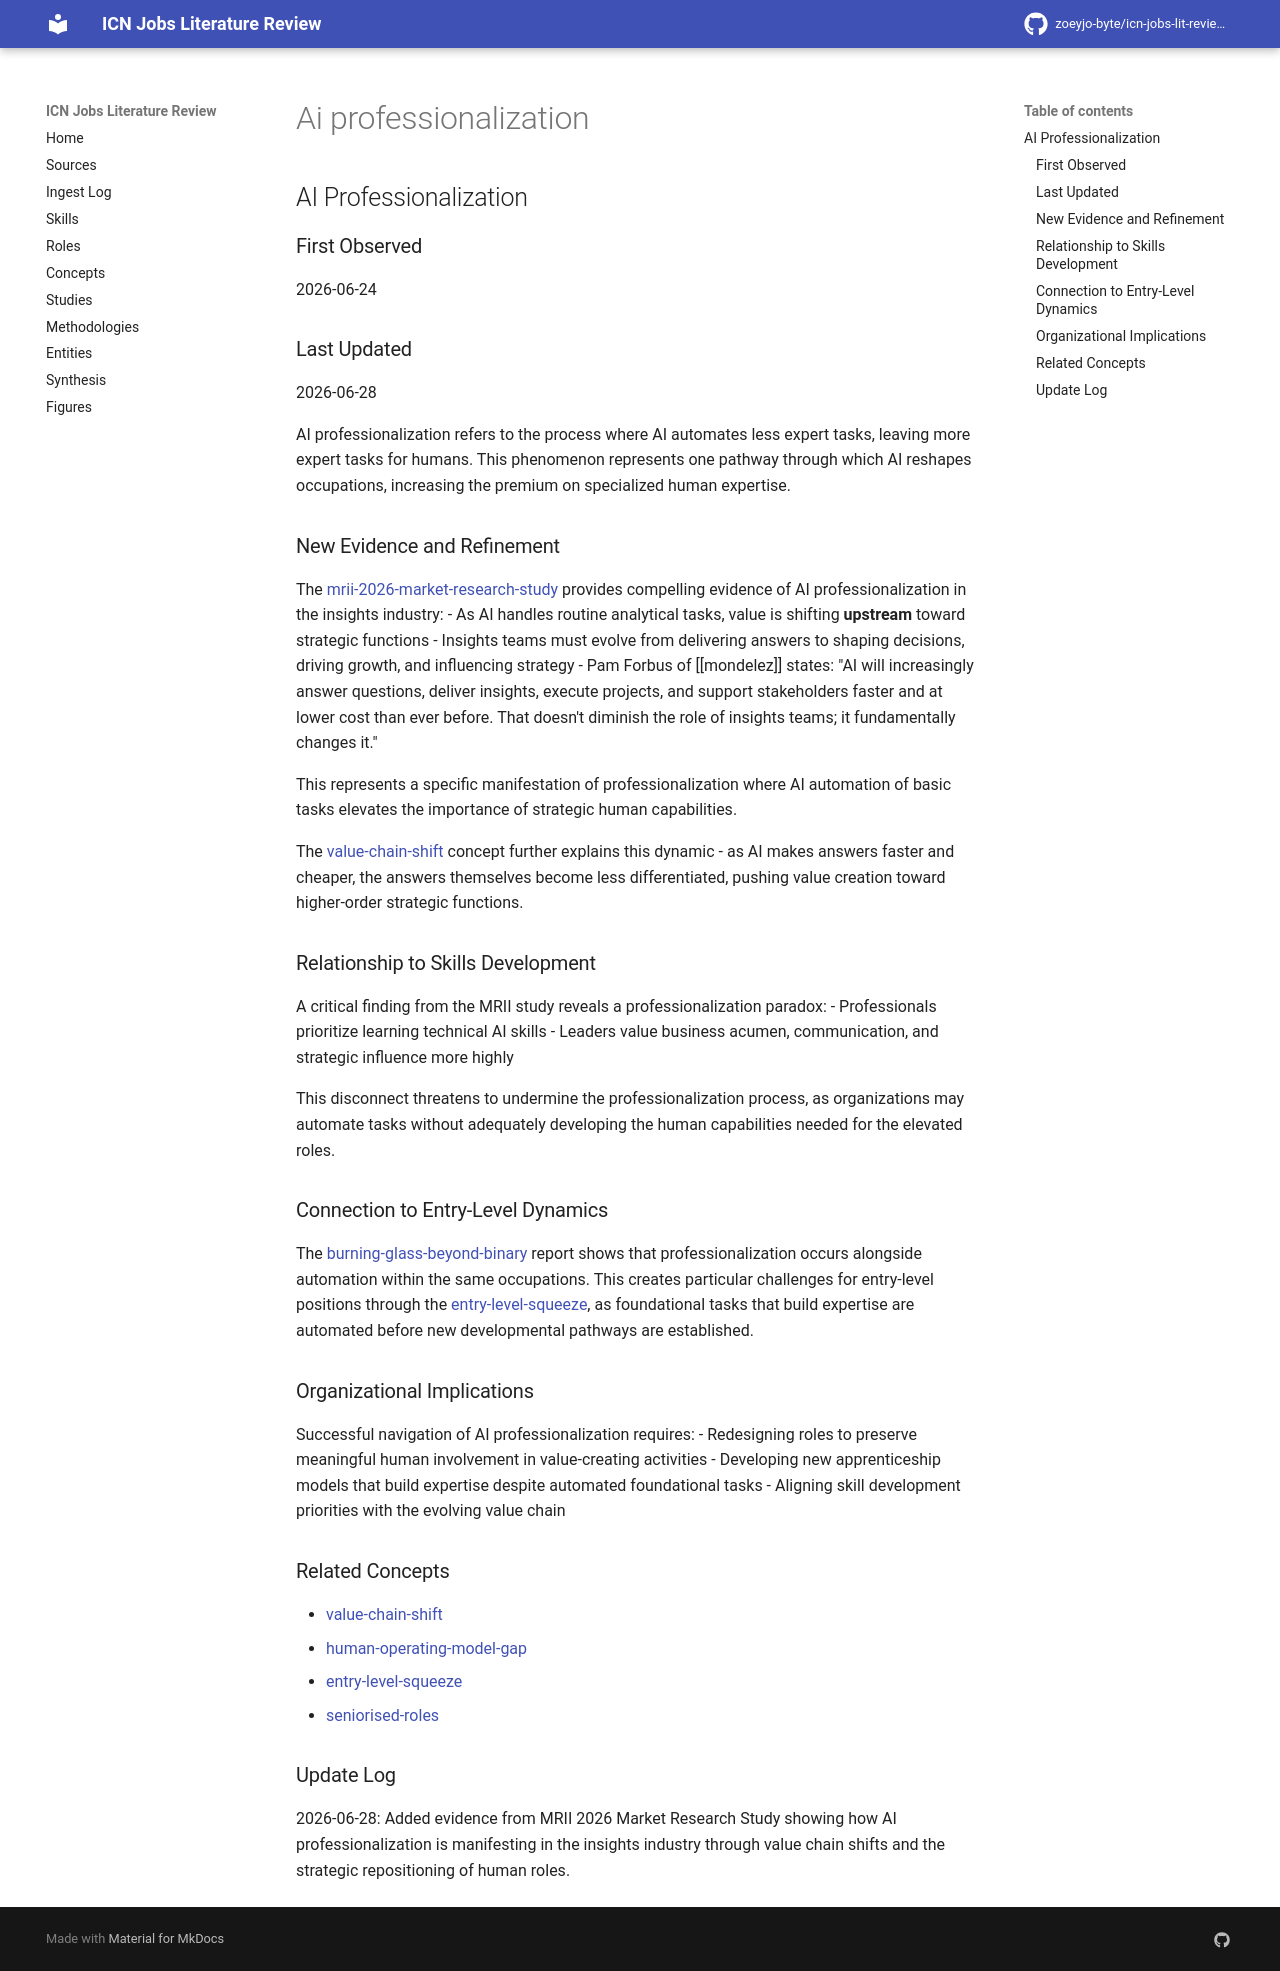

repository: zoeyjo-byte/icn-jobs-lit-review · page: concepts/ai-professionalization/index.html · generator: mkdocs

## AI Professionalization

### First Observed
2026-06-24

### Last Updated
2026-06-28

AI professionalization refers to the process where AI automates less expert tasks, leaving more expert tasks for humans. This phenomenon represents one pathway through which AI reshapes occupations, increasing the premium on specialized human expertise.

### New Evidence and Refinement

The [[mrii-2026-market-research-study]] provides compelling evidence of AI professionalization in the insights industry:
- As AI handles routine analytical tasks, value is shifting **upstream** toward strategic functions
- Insights teams must evolve from delivering answers to shaping decisions, driving growth, and influencing strategy
- Pam Forbus of [[mondelez]] states: "AI will increasingly answer questions, deliver insights, execute projects, and support stakeholders faster and at lower cost than ever before. That doesn't diminish the role of insights teams; it fundamentally changes it."

This represents a specific manifestation of professionalization where AI automation of basic tasks elevates the importance of strategic human capabilities.

The [[value-chain-shift]] concept further explains this dynamic - as AI makes answers faster and cheaper, the answers themselves become less differentiated, pushing value creation toward higher-order strategic functions.

### Relationship to Skills Development

A critical finding from the MRII study reveals a professionalization paradox:
- Professionals prioritize learning technical AI skills
- Leaders value business acumen, communication, and strategic influence more highly

This disconnect threatens to undermine the professionalization process, as organizations may automate tasks without adequately developing the human capabilities needed for the elevated roles.

### Connection to Entry-Level Dynamics

The [[burning-glass-beyond-binary]] report shows that professionalization occurs alongside automation within the same occupations. This creates particular challenges for entry-level positions through the [[entry-level-squeeze]], as foundational tasks that build expertise are automated before new developmental pathways are established.

### Organizational Implications

Successful navigation of AI professionalization requires:
- Redesigning roles to preserve meaningful human involvement in value-creating activities
- Developing new apprenticeship models that build expertise despite automated foundational tasks
- Aligning skill development priorities with the evolving value chain

### Related Concepts
- [[value-chain-shift]]
- [[human-operating-model-gap]]
- [[entry-level-squeeze]]
- [[seniorised-roles]]

### Update Log
2026-06-28: Added evidence from MRII 2026 Market Research Study showing how AI professionalization is manifesting in the insights industry through value chain shifts and the strategic repositioning of human roles.
